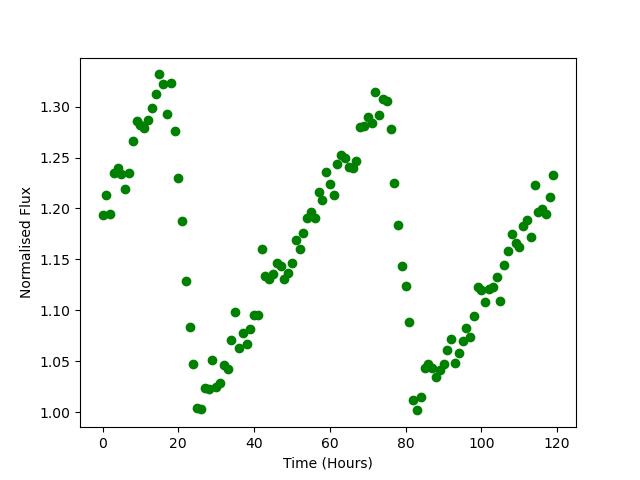

The data file committed next to this chart (first rows):
Time, Flux
0.0, 1.194
1.0, 1.214
2.0, 1.194
3.0, 1.235
4.0, 1.239
5.0, 1.234
6.0, 1.219
7.0, 1.235
8.0, 1.266
9.0, 1.286
10.0, 1.282
11.0, 1.279
12.0, 1.287
13.0, 1.299
14.0, 1.313
15.0, 1.332
16.0, 1.322
17.0, 1.293
18.0, 1.323
19.0, 1.276
20.0, 1.23
21.0, 1.188
22.0, 1.128
23.0, 1.083
24.0, 1.048
25.0, 1.004
26.0, 1.003
27.0, 1.024
28.0, 1.022
29.0, 1.051
30.0, 1.025
31.0, 1.028
32.0, 1.046
33.0, 1.043
34.0, 1.071
35.0, 1.098
36.0, 1.064
37.0, 1.078
38.0, 1.067
39.0, 1.082
40.0, 1.096
41.0, 1.095
42.0, 1.161
43.0, 1.133
44.0, 1.131
45.0, 1.136
46.0, 1.146
47.0, 1.143
48.0, 1.131
49.0, 1.136
50.0, 1.146
51.0, 1.169
52.0, 1.16
53.0, 1.176
54.0, 1.19
55.0, 1.197
56.0, 1.191
57.0, 1.216
58.0, 1.208
59.0, 1.236
... 60 more rows
